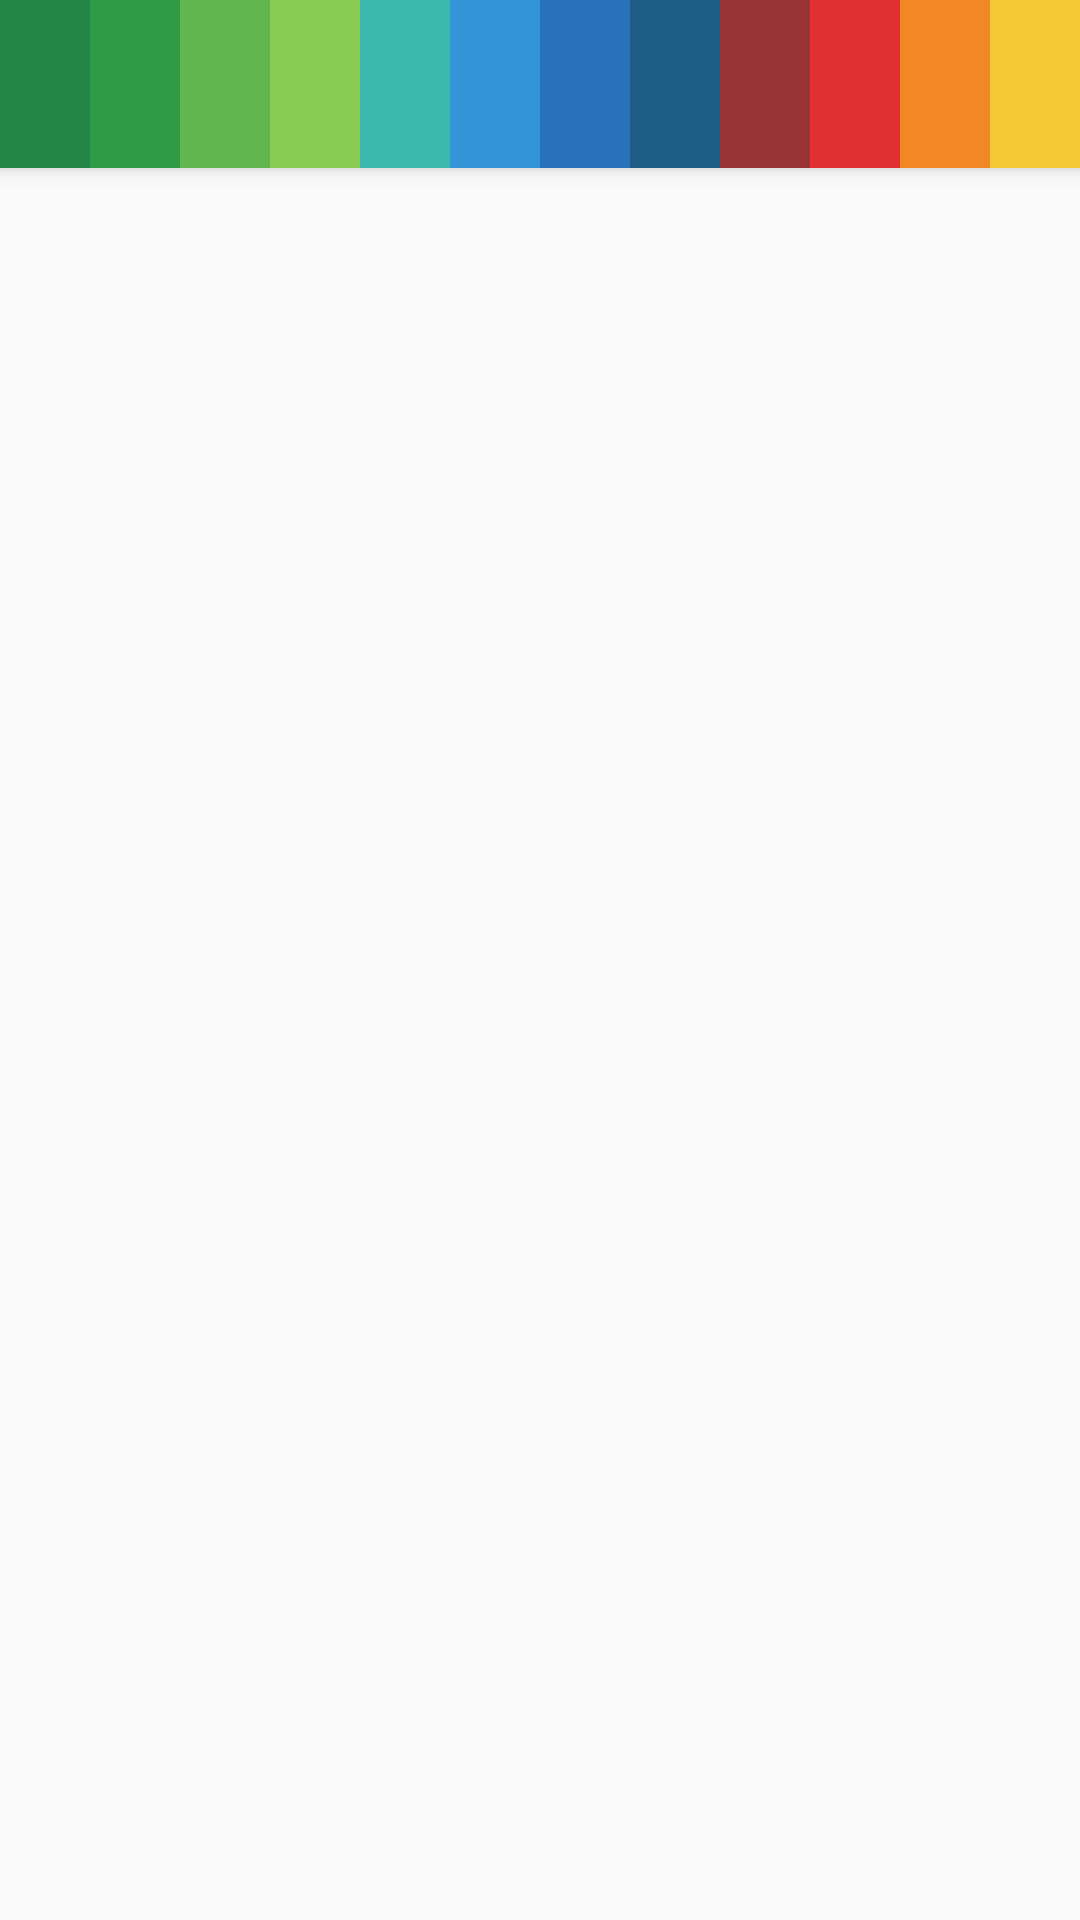

Write the Android layout XML for this screen, with the resource values it uses.
<!-- AndroidManifest.xml: application theme AppTheme -->
<!-- res/layout/activity_select_accounts.xml -->
<?xml version="1.0" encoding="utf-8"?>
<layout
    xmlns:android="http://schemas.android.com/apk/res/android"
    xmlns:app="http://schemas.android.com/apk/res-auto"
    xmlns:tools="http://schemas.android.com/tools">

    <data>
        <import type="android.text.TextUtils"/>
        <import type="android.view.View"/>
        <variable
            name="viewModel"
            type="nl.menio.moneybunqer.ui.selectaccounts.SelectAccountsViewModel"/>
    </data>

    <android.support.design.widget.CoordinatorLayout
        android:layout_width="match_parent"
        android:layout_height="match_parent">

        <android.support.design.widget.AppBarLayout
            android:layout_width="match_parent"
            android:layout_height="wrap_content">

            <android.support.design.widget.CollapsingToolbarLayout
                android:layout_width="match_parent"
                android:layout_height="wrap_content"
                app:contentScrim="@color/white">

                <android.support.v7.widget.Toolbar
                    android:id="@+id/toolbar"
                    android:layout_width="match_parent"
                    android:layout_height="?attr/actionBarSize"
                    android:theme="@style/ThemeOverlay.AppCompat.ActionBar"
                    android:background="@color/white"
                    app:popupTheme="@style/ThemeOverlay.AppCompat.Light"
                    app:contentInsetEnd="0dp"
                    app:contentInsetStart="0dp">

                    <LinearLayout
                        android:layout_width="match_parent"
                        android:layout_height="match_parent"
                        android:orientation="vertical">

                        <FrameLayout
                            android:layout_width="match_parent"
                            android:layout_height="0dp"
                            android:layout_weight="1"
                            android:paddingStart="@dimen/margin_default"
                            android:paddingEnd="@dimen/margin_default">

                            <TextView
                                android:id="@+id/title"
                                style="@style/Text.Toolbar"
                                android:layout_width="wrap_content"
                                android:layout_height="wrap_content"
                                android:layout_gravity="center_vertical"
                                android:text="Select accounts" />

                            <ImageButton
                                android:layout_width="wrap_content"
                                android:layout_height="wrap_content"
                                android:layout_gravity="center_vertical|end"
                                android:src="@drawable/ic_done_white_24px"
                                android:tint="@color/black"
                                android:background="@null"
                                android:foreground="?attr/selectableItemBackgroundBorderless"
                                android:onClick="@{(view) -> viewModel.onDoneClicked()}"
                                android:visibility="@{viewModel.canSave ? View.VISIBLE : View.GONE}"/>

                        </FrameLayout>

                        <include
                            android:layout_height="@dimen/toolbar_rainbow_height"
                            android:layout_width="match_parent"
                            layout="@layout/view_bunq_rainbow"/>

                    </LinearLayout>

                </android.support.v7.widget.Toolbar>

            </android.support.design.widget.CollapsingToolbarLayout>

        </android.support.design.widget.AppBarLayout>

        <android.support.v7.widget.RecyclerView
            android:id="@+id/items"
            android:layout_width="match_parent"
            android:layout_height="wrap_content"
            android:clipToPadding="false"
            app:layout_behavior="@string/appbar_scrolling_view_behavior"/>

    </android.support.design.widget.CoordinatorLayout>

</layout>
<!-- res/layout/view_bunq_rainbow.xml (included above) -->
<?xml version="1.0" encoding="utf-8"?>
<LinearLayout
    xmlns:android="http://schemas.android.com/apk/res/android"
    android:layout_width="match_parent"
    android:layout_height="match_parent"
    android:orientation="horizontal"
    android:background="@color/bunq_blue_dark">

    <View
        android:layout_width="0dp"
        android:layout_height="match_parent"
        android:layout_weight="1"
        android:background="@color/bunq_green_dark"/>

    <View
        android:layout_width="0dp"
        android:layout_height="match_parent"
        android:layout_weight="1"
        android:background="@color/bunq_green"/>

    <View
        android:layout_width="0dp"
        android:layout_height="match_parent"
        android:layout_weight="1"
        android:background="@color/bunq_green_light"/>

    <View
        android:layout_width="0dp"
        android:layout_height="match_parent"
        android:layout_weight="1"
        android:background="@color/bunq_green_very_light"/>

    <View
        android:layout_width="0dp"
        android:layout_height="match_parent"
        android:layout_weight="1"
        android:background="@color/bunq_blue_very_light"/>

    <View
        android:layout_width="0dp"
        android:layout_height="match_parent"
        android:layout_weight="1"
        android:background="@color/bunq_blue_light"/>

    <View
        android:layout_width="0dp"
        android:layout_height="match_parent"
        android:layout_weight="1"
        android:background="@color/bunq_blue"/>

    <View
        android:layout_width="0dp"
        android:layout_height="match_parent"
        android:layout_weight="1"
        android:background="@color/bunq_blue_dark"/>

    <View
        android:layout_width="0dp"
        android:layout_height="match_parent"
        android:layout_weight="1"
        android:background="@color/bunq_red_dark"/>

    <View
        android:layout_width="0dp"
        android:layout_height="match_parent"
        android:layout_weight="1"
        android:background="@color/bunq_red"/>

    <View
        android:layout_width="0dp"
        android:layout_height="match_parent"
        android:layout_weight="1"
        android:background="@color/bunq_orange"/>

    <View
        android:layout_width="0dp"
        android:layout_height="match_parent"
        android:layout_weight="1"
        android:background="@color/bunq_yellow"/>

</LinearLayout>
<!-- resources referenced by this layout -->
<resources>
  <color name="black">@android:color/black</color>
  <color name="bunq_blue">#2872bc</color>
  <color name="bunq_blue_dark">#1d5c84</color>
  <color name="bunq_blue_light">#3394d7</color>
  <color name="bunq_blue_very_light">#3db8ad</color>
  <color name="bunq_green">#2f9b47</color>
  <color name="bunq_green_dark">#238647</color>
  <color name="bunq_green_light">#62b64f</color>
  <color name="bunq_green_very_light">#89cc53</color>
  <color name="bunq_orange">#f28825</color>
  <color name="bunq_red">#e13030</color>
  <color name="bunq_red_dark">#993233</color>
  <color name="bunq_yellow">#f5c836</color>
  <color name="white">#ffffff</color>
  <dimen name="margin_default">16dp</dimen>
  <style name="Text.Toolbar">
          <item name="android:textColor">@color/black</item>
          <item name="android:textSize">@dimen/font_big</item>
          <item name="android:textStyle">bold</item>
      </style>
  <style name="AppTheme" parent="Theme.AppCompat.Light.NoActionBar">
          
          <item name="colorPrimary">@color/colorPrimary</item>
          <item name="colorPrimaryDark">@color/colorPrimaryDark</item>
          <item name="colorAccent">@color/colorAccent</item>
          <item name="windowActionBar">false</item>
      </style>
  <color name="colorPrimary">@color/bunq_blue_light</color>
  <color name="colorPrimaryDark">@color/bunq_blue_dark</color>
  <color name="colorAccent">@color/bunq_red</color>
</resources>
